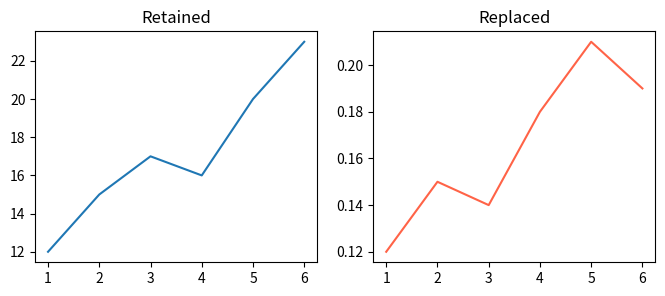
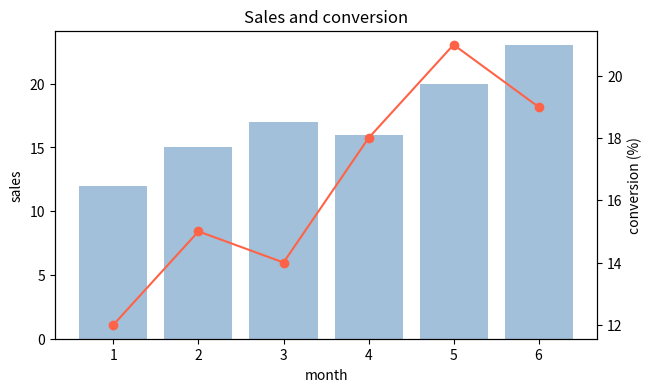
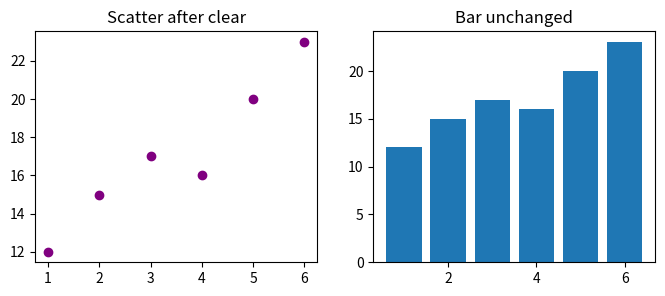
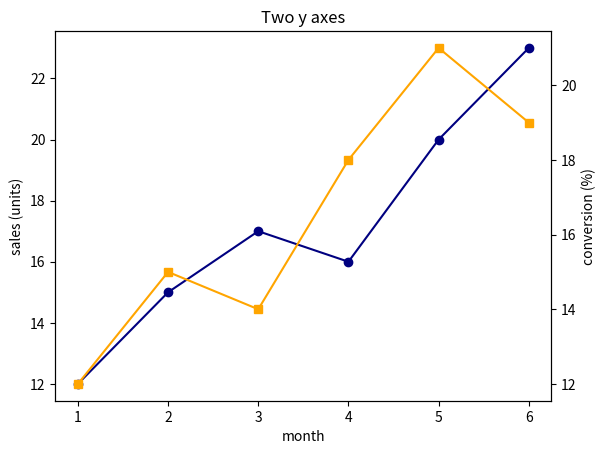

Write the Python code that produced these figures, in order.
import numpy as np
import matplotlib.pyplot as plt
x = np.arange(1, 7)
sales = np.array([12, 15, 17, 16, 20, 23])
rate = np.array([0.12, 0.15, 0.14, 0.18, 0.21, 0.19])

fig, axes = plt.subplots(1, 2, figsize=(8, 3))
axes[0].plot(x, sales); axes[0].set_title("Retained")
axes[1].bar(x, sales)
axes[1].clear()
axes[1].plot(x, rate, color="tomato"); axes[1].set_title("Replaced")
plt.show()

fig, left = plt.subplots(figsize=(7, 4))
right = left.twinx()
left.bar(x, sales, color="steelblue", alpha=0.5)
right.plot(x, 100 * rate, color="tomato", marker="o")
left.set(xlabel="month", ylabel="sales", title="Sales and conversion")
right.set_ylabel("conversion (%)")
plt.show()

# TODO: axes[0].clear()，再 axes[0].scatter(...)

fig, axes = plt.subplots(1, 2, figsize=(8, 3))
axes[0].plot(x, sales)
axes[1].bar(x, sales)
axes[0].clear()
axes[0].scatter(x, sales, color="purple")
axes[0].set_title("Scatter after clear")
axes[1].set_title("Bar unchanged")
plt.show()

# TODO: ax.twinx() 并在两侧设置 y 轴标签

fig, ax_left = plt.subplots()
ax_right = ax_left.twinx()
ax_left.plot(x, sales, color="navy", marker="o")
ax_right.plot(x, 100 * rate, color="orange", marker="s")
ax_left.set(xlabel="month", ylabel="sales (units)")
ax_right.set_ylabel("conversion (%)")
ax_left.set_title("Two y axes")
plt.show()
